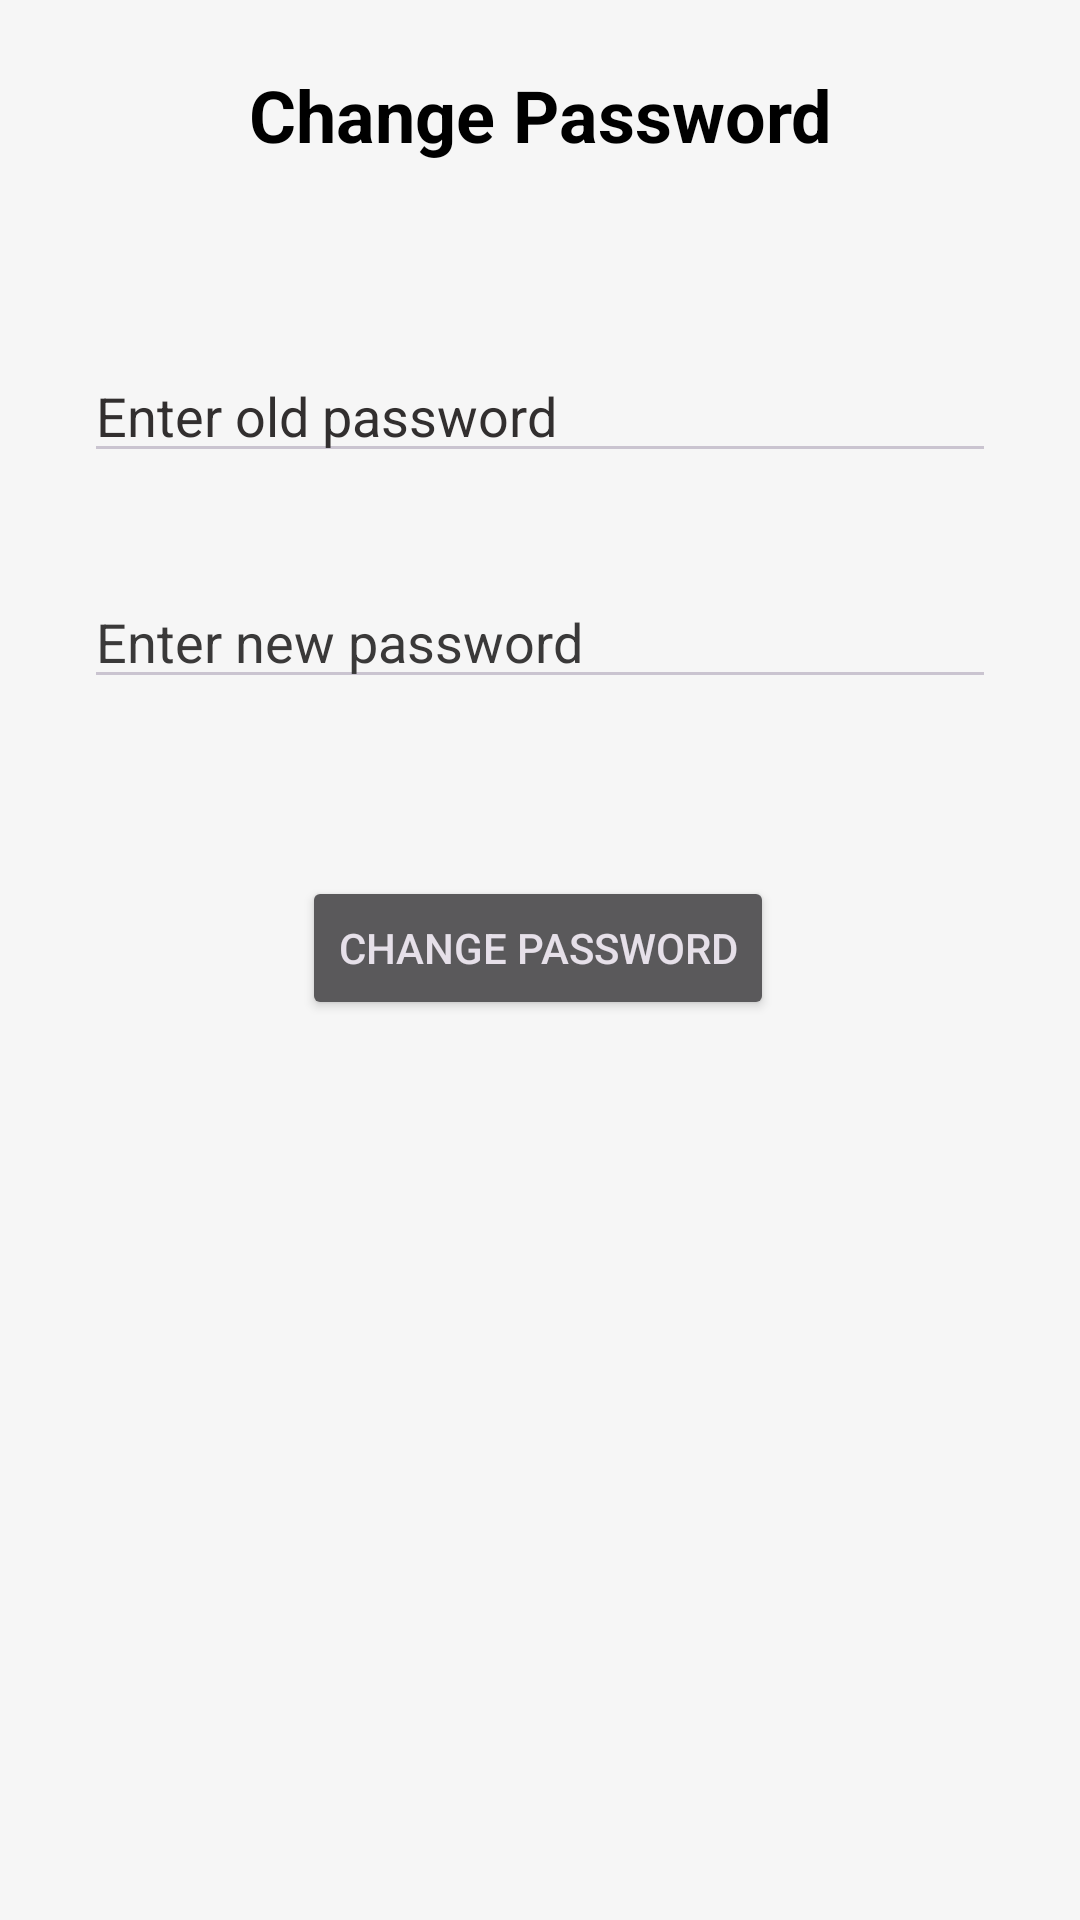

Here is an Android app screen rendered from its layout file. Give the layout XML and the strings, colors and styles it references.
<!-- AndroidManifest.xml: application theme Theme.PRM392_Group3 -->
<!-- res/layout/activity_change_password.xml -->
<?xml version="1.0" encoding="utf-8"?>
<androidx.constraintlayout.widget.ConstraintLayout
        xmlns:android="http://schemas.android.com/apk/res/android"
        xmlns:tools="http://schemas.android.com/tools"
        xmlns:app="http://schemas.android.com/apk/res-auto"
        android:layout_width="match_parent"
        android:layout_height="match_parent"
        tools:context=".activities.profile.ChangePassword">

    <TextView
            android:text="Change Password"
            android:layout_width="wrap_content"
            android:layout_height="wrap_content" android:id="@+id/textView2"
            app:layout_constraintStart_toStartOf="parent" app:layout_constraintHorizontal_bias="0.5"
            app:layout_constraintEnd_toEndOf="parent" app:layout_constraintTop_toTopOf="parent"
            android:layout_marginTop="22dp" android:textAlignment="center" android:textColor="#000000"
            android:textSize="24sp" android:textStyle="bold"/>
    <EditText
            android:layout_width="304dp"
            android:layout_height="wrap_content"
            android:inputType="textPassword"
            android:ems="10"
            android:id="@+id/txtChangePassword"
            app:layout_constraintStart_toStartOf="parent"
            app:layout_constraintEnd_toEndOf="parent"
            android:textColor="#000000"
            android:hint="Enter new password" android:textColorHint="#3A3939" android:layout_marginTop="34dp"
            app:layout_constraintTop_toBottomOf="@+id/txtOldPassword"/>
    <Button
            android:text="Change Password"
            android:layout_width="wrap_content"
            android:layout_height="wrap_content" android:id="@+id/btnChangePassword"
            app:layout_constraintStart_toStartOf="parent" app:layout_constraintHorizontal_bias="0.497"
            app:layout_constraintEnd_toEndOf="parent"
            android:layout_marginTop="59dp" app:layout_constraintTop_toBottomOf="@+id/txtChangePassword"/>
    <EditText
            android:layout_width="304dp"
            android:layout_height="wrap_content"
            android:inputType="textPassword"
            android:ems="10"
            android:id="@+id/txtOldPassword"
            android:hint="Enter old password" android:layout_marginTop="62dp"
            app:layout_constraintTop_toBottomOf="@+id/textView2" app:layout_constraintStart_toStartOf="parent"
            app:layout_constraintHorizontal_bias="0.5" app:layout_constraintEnd_toEndOf="parent"
            android:textColorHint="#322F2F"/>
</androidx.constraintlayout.widget.ConstraintLayout>
<!-- resources referenced by this layout -->
<resources>
  <style name="Theme.PRM392_Group3" parent="Base.Theme.PRM392_Group3" />
  <style name="Base.Theme.PRM392_Group3" parent="Theme.Material3.Dark.NoActionBar">
          
          
      </style>
</resources>
